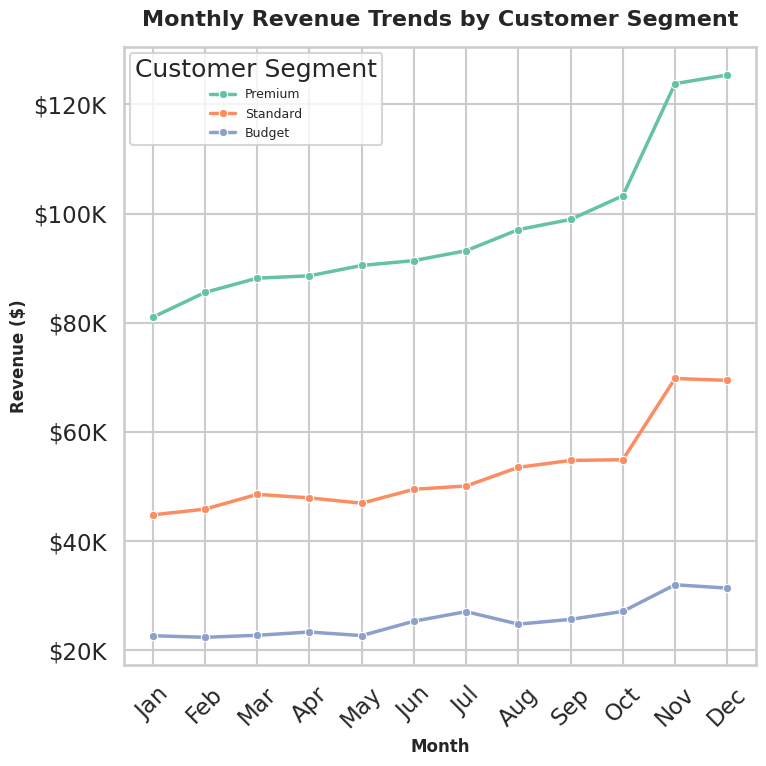

This figure's Python source:
import seaborn as sns
import matplotlib.pyplot as plt
import pandas as pd
import numpy as np

# Set random seed for reproducibility
np.random.seed(42)

# Generate synthetic monthly revenue data
months = ['Jan', 'Feb', 'Mar', 'Apr', 'May', 'Jun',
          'Jul', 'Aug', 'Sep', 'Oct', 'Nov', 'Dec']

# Create realistic seasonal revenue data for three customer segments
data = []
for i, month in enumerate(months):
    # Premium segment - high revenue with strong seasonality
    premium_revenue = 80000 + (i * 2500) + np.random.normal(0, 2000)
    if i >= 10:  # Holiday boost
        premium_revenue += 20000

    # Standard segment - moderate revenue
    standard_revenue = 45000 + (i * 1200) + np.random.normal(0, 1500)
    if i >= 10:
        standard_revenue += 10000

    # Budget segment - lower revenue with less variation
    budget_revenue = 22000 + (i * 600) + np.random.normal(0, 1000)
    if i >= 10:
        budget_revenue += 4000

    data.append({'Month': month, 'Revenue': premium_revenue, 'Segment': 'Premium'})
    data.append({'Month': month, 'Revenue': standard_revenue, 'Segment': 'Standard'})
    data.append({'Month': month, 'Revenue': budget_revenue, 'Segment': 'Budget'})

# Create DataFrame
df = pd.DataFrame(data)

# Ensure months appear in correct order on x-axis
df["Month"] = pd.Categorical(df["Month"], categories=months, ordered=True)

# Apply Seaborn styling
sns.set_style("whitegrid")
sns.set_context("talk", font_scale=1.0)

# Create figure (8 in × 64 dpi = 512 px)
plt.figure(figsize=(8, 8))

# Create Seaborn lineplot
sns.lineplot(
    data=df,
    x="Month",
    y="Revenue",
    hue="Segment",
    palette="Set2",
    linewidth=2.5,
    marker="o",
    markersize=6,
)

# Add labels and title
plt.title(
    "Monthly Revenue Trends by Customer Segment",
    fontsize=16,
    fontweight="bold",
    pad=15,
)
plt.xlabel("Month", fontsize=12, fontweight="bold")
plt.ylabel("Revenue ($)", fontsize=12, fontweight="bold")

# Rotate x-axis labels
plt.xticks(rotation=45)

# Format y-axis
ax = plt.gca()
ax.yaxis.set_major_formatter(
    plt.FuncFormatter(lambda x, p: f"${x/1000:.0f}K")
)

# Customize legend
plt.legend(title="Customer Segment", loc="upper left", fontsize=9)

# Save image
plt.tight_layout()
plt.savefig("chart.png", dpi=64)
plt.close()

print("Chart saved as chart.png")
